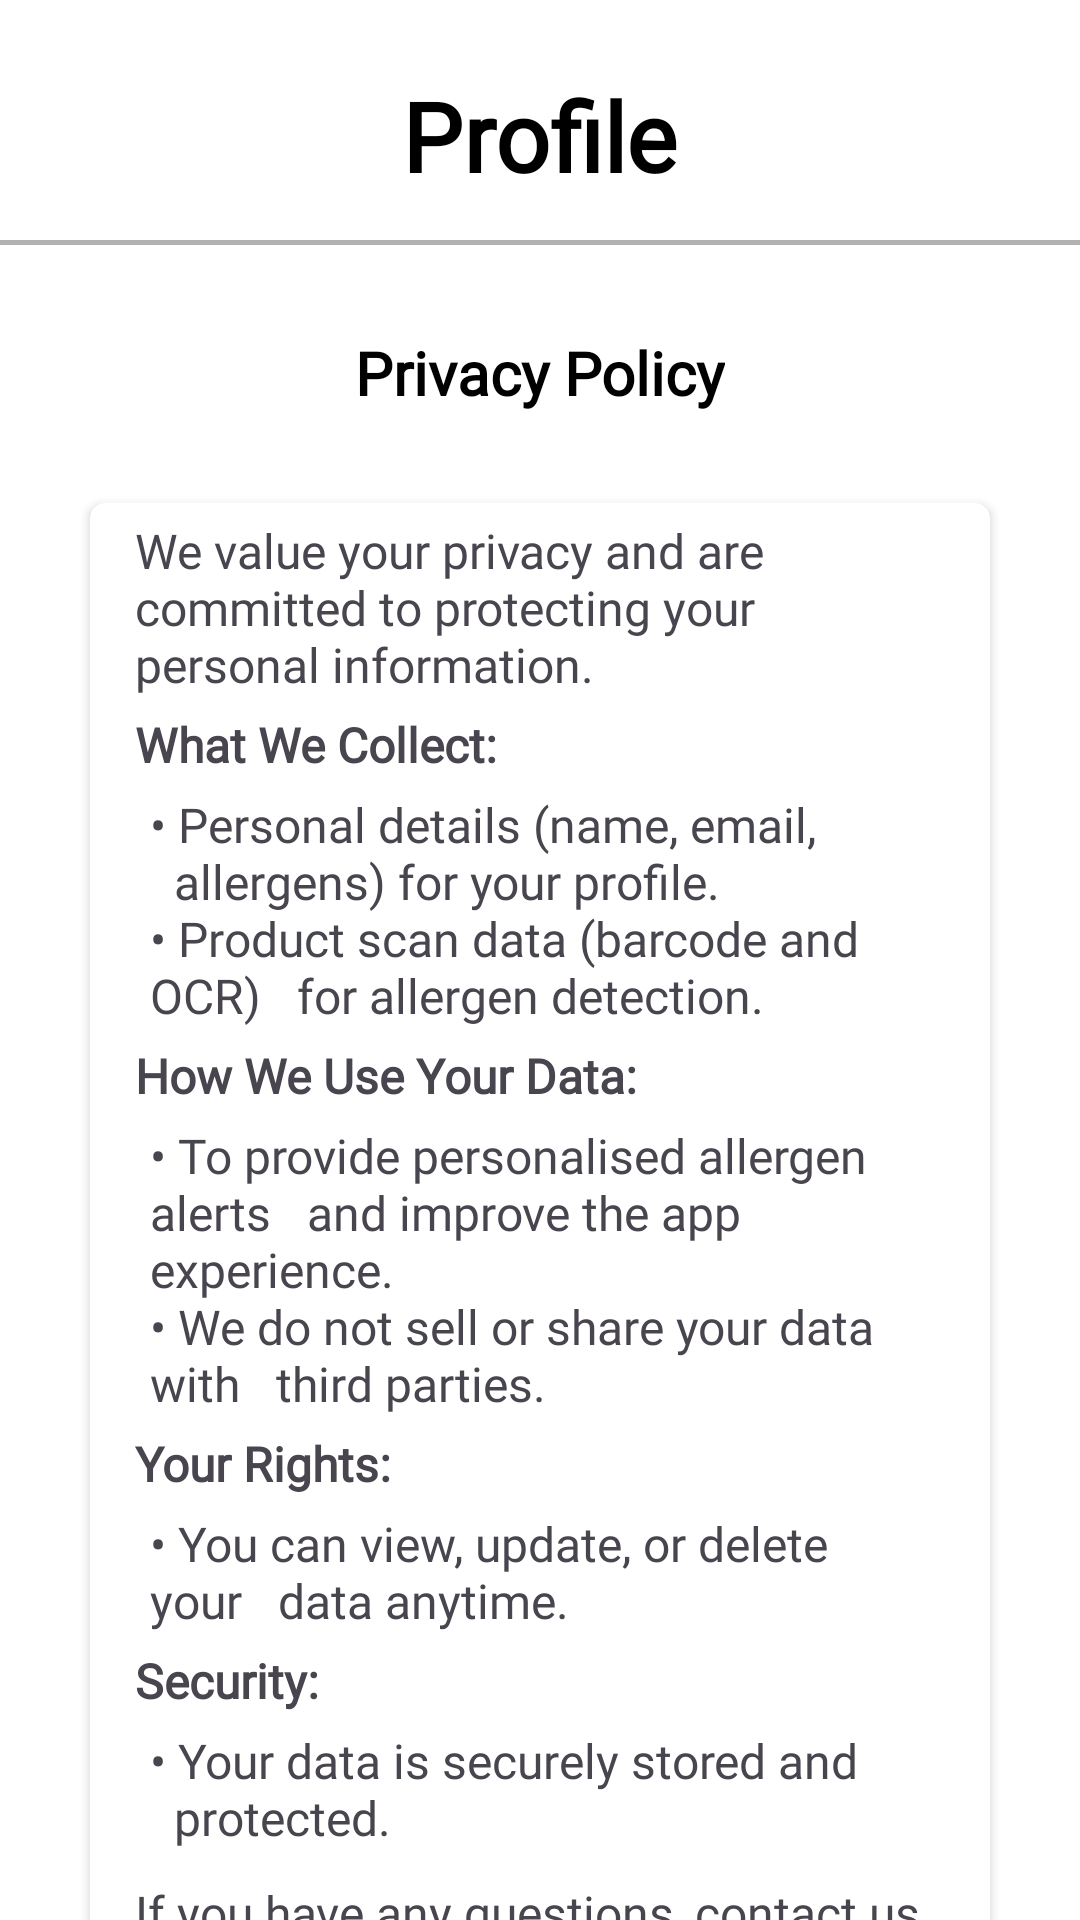

Produce the Android XML layout that renders to this screen, including the resource entries it uses.
<!-- AndroidManifest.xml: application theme Theme.FoodAllergen -->
<!-- res/layout/activity_privacy_policy.xml -->
<?xml version="1.0" encoding="utf-8"?>
<androidx.constraintlayout.widget.ConstraintLayout xmlns:android="http://schemas.android.com/apk/res/android"
    xmlns:app="http://schemas.android.com/apk/res-auto"
    xmlns:tools="http://schemas.android.com/tools"
    android:id="@+id/main"
    android:layout_width="match_parent"
    android:layout_height="match_parent"
    tools:context=".PrivacyPolicy"
    android:background="@color/white">

    
    <TextView
        android:id="@+id/profileTV"
        android:layout_width="wrap_content"
        android:layout_height="wrap_content"
        android:layout_marginBottom="15dp"
        android:fontFamily="@font/inter_bold"
        android:text="Profile"
        android:textColor="@color/black"
        android:textSize="32sp"
        android:textStyle="bold"
        app:layout_constraintBottom_toBottomOf="@id/horizontalLine"
        app:layout_constraintEnd_toEndOf="parent"
        app:layout_constraintStart_toStartOf="parent" />

    
    <View
        android:id="@+id/horizontalLine"
        android:layout_width="match_parent"
        android:layout_height="1.5dp"
        android:layout_marginTop="80dp"
        android:background="#4D000000"
        app:layout_constraintEnd_toEndOf="parent"
        app:layout_constraintStart_toStartOf="parent"
        app:layout_constraintTop_toTopOf="parent" />

    
    <ImageView
        android:id="@+id/backBtn"
        android:layout_width="25dp"
        android:layout_height="25dp"
        android:layout_marginHorizontal="17dp"
        android:layout_marginTop="30dp"
        android:src="@drawable/back_btn"
        app:layout_constraintStart_toStartOf="parent"
        app:layout_constraintTop_toBottomOf="@id/horizontalLine" />

    
    <TextView
        android:id="@+id/aboutAppTV"
        android:layout_width="wrap_content"
        android:layout_height="wrap_content"
        android:fontFamily="@font/inter"
        android:text="Privacy Policy"
        android:textColor="@color/black"
        android:textSize="20sp"
        android:textStyle="bold"
        app:layout_constraintBottom_toBottomOf="@id/backBtn"
        app:layout_constraintEnd_toEndOf="parent"
        app:layout_constraintStart_toStartOf="parent"
        app:layout_constraintTop_toTopOf="@id/backBtn" />


    <androidx.cardview.widget.CardView
        android:layout_width="match_parent"
        android:layout_height="wrap_content"
        android:layout_marginHorizontal="30dp"
        android:layout_marginTop="30dp"
        android:background="@drawable/language_bg2"
        app:cardCornerRadius="5dp"

        app:layout_constraintTop_toBottomOf="@id/aboutAppTV">

        <androidx.constraintlayout.widget.ConstraintLayout
            android:layout_width="match_parent"
            android:layout_height="match_parent"
            android:padding="5dp">
            <TextView
                android:id="@+id/privacyPolicy1TV"
                android:layout_width="match_parent"
                android:layout_height="wrap_content"
                android:layout_marginHorizontal="10dp"
                android:fontFamily="@font/inter"
                android:text="We value your privacy and are committed to protecting your personal information."
                android:textSize="16sp"
                app:layout_constraintEnd_toEndOf="parent"
                app:layout_constraintStart_toStartOf="parent"
                app:layout_constraintTop_toTopOf="parent" />

            <TextView
                android:id="@+id/privacyPolicy2TV"
                android:layout_width="match_parent"
                android:layout_height="wrap_content"
                android:layout_marginTop="5dp"
                android:layout_marginHorizontal="10dp"
                android:fontFamily="@font/inter_bold"
                android:text="What We Collect:"
                android:textSize="16sp"
                android:textStyle="bold"
                app:layout_constraintStart_toStartOf="parent"
                app:layout_constraintTop_toBottomOf="@id/privacyPolicy1TV" />

            <TextView
                android:id="@+id/privacyPolicy3TV"
                android:layout_width="match_parent"
                android:layout_height="wrap_content"
                android:layout_marginTop="5dp"
                android:layout_marginHorizontal="15dp"
                android:fontFamily="@font/inter"
                android:text="@string/privacy_policy3"
                android:textSize="16sp"
                app:layout_constraintStart_toStartOf="parent"
                app:layout_constraintTop_toBottomOf="@id/privacyPolicy2TV" />


            <TextView
                android:id="@+id/privacyPolicy4TV"
                android:layout_width="match_parent"
                android:layout_height="wrap_content"
                android:layout_marginTop="5dp"
                android:layout_marginHorizontal="10dp"
                android:fontFamily="@font/inter_bold"
                android:text="How We Use Your Data:"
                android:textSize="16sp"
                android:textStyle="bold"
                app:layout_constraintStart_toStartOf="parent"
                app:layout_constraintTop_toBottomOf="@id/privacyPolicy3TV" />

            <TextView
                android:id="@+id/privacyPolicy5TV"
                android:layout_width="match_parent"
                android:layout_height="wrap_content"
                android:layout_marginTop="5dp"
                android:layout_marginHorizontal="15dp"
                android:fontFamily="@font/inter"
                android:text="@string/privacy_policy5"
                android:textSize="16sp"
                app:layout_constraintStart_toStartOf="parent"
                app:layout_constraintTop_toBottomOf="@id/privacyPolicy4TV" />

            <TextView
                android:id="@+id/privacyPolicy6TV"
                android:layout_width="match_parent"
                android:layout_height="wrap_content"
                android:layout_marginTop="5dp"
                android:layout_marginHorizontal="10dp"
                android:fontFamily="@font/inter_bold"
                android:text="Your Rights:"
                android:textSize="16sp"
                android:textStyle="bold"
                app:layout_constraintStart_toStartOf="parent"
                app:layout_constraintTop_toBottomOf="@id/privacyPolicy5TV" />

            <TextView
                android:id="@+id/privacyPolicy7TV"
                android:layout_width="match_parent"
                android:layout_height="wrap_content"
                android:layout_marginTop="5dp"
                android:layout_marginHorizontal="15dp"
                android:fontFamily="@font/inter"
                android:text="@string/privacy_policy7"
                android:textSize="16sp"
                app:layout_constraintStart_toStartOf="parent"
                app:layout_constraintTop_toBottomOf="@id/privacyPolicy6TV" />

            <TextView
                android:id="@+id/privacyPolicy8TV"
                android:layout_width="match_parent"
                android:layout_height="wrap_content"
                android:layout_marginTop="5dp"
                android:layout_marginHorizontal="10dp"
                android:fontFamily="@font/inter_bold"
                android:text="Security:"
                android:textSize="16sp"
                android:textStyle="bold"
                app:layout_constraintStart_toStartOf="parent"
                app:layout_constraintTop_toBottomOf="@id/privacyPolicy7TV" />

            <TextView
                android:id="@+id/privacyPolicy9TV"
                android:layout_width="match_parent"
                android:layout_height="wrap_content"
                android:layout_marginTop="5dp"
                android:layout_marginHorizontal="15dp"
                android:fontFamily="@font/inter"
                android:text="@string/privacy_policy9"
                android:textSize="16sp"
                app:layout_constraintStart_toStartOf="parent"
                app:layout_constraintTop_toBottomOf="@id/privacyPolicy8TV" />

            <TextView
                android:id="@+id/privacyPolicy10TV"
                android:layout_width="match_parent"
                android:layout_height="wrap_content"
                android:layout_marginHorizontal="10dp"
                android:fontFamily="@font/inter"
                android:text="@string/privacy_policy10"
                android:textSize="16sp"
                android:layout_marginTop="10dp"
                app:layout_constraintStart_toStartOf="parent"
                app:layout_constraintTop_toBottomOf="@id/privacyPolicy9TV" />

        </androidx.constraintlayout.widget.ConstraintLayout>


    </androidx.cardview.widget.CardView>

</androidx.constraintlayout.widget.ConstraintLayout>
<!-- resources referenced by this layout -->
<resources>
  <string name="privacy_policy10">
      If you have any questions, contact us at
      <a href="mailto:enquiry@fad.com">enquiry@fad.com</a>
  </string>
  <string name="privacy_policy3">• Personal details (name, email,   allergens) for your profile.\n• Product scan data (barcode and OCR)   for allergen detection.</string>
  <string name="privacy_policy5">• To provide personalised allergen alerts   and improve the app experience.\n• We do not sell or share your data with   third parties.</string>
  <string name="privacy_policy7">• You can view, update, or delete your   data anytime.</string>
  <string name="privacy_policy9">• Your data is securely stored and   protected.</string>
  <style name="Theme.FoodAllergen" parent="Base.Theme.FoodAllergen" />
  <style name="Base.Theme.FoodAllergen" parent="Theme.Material3.DayNight.NoActionBar">
          
          
      </style>
  <!-- not gathered from this repository: default colours our renderer supplied (Android Studio template values) -->
  <color name="black">#FF000000</color>
  <color name="white">#FFFFFFFF</color>
</resources>
